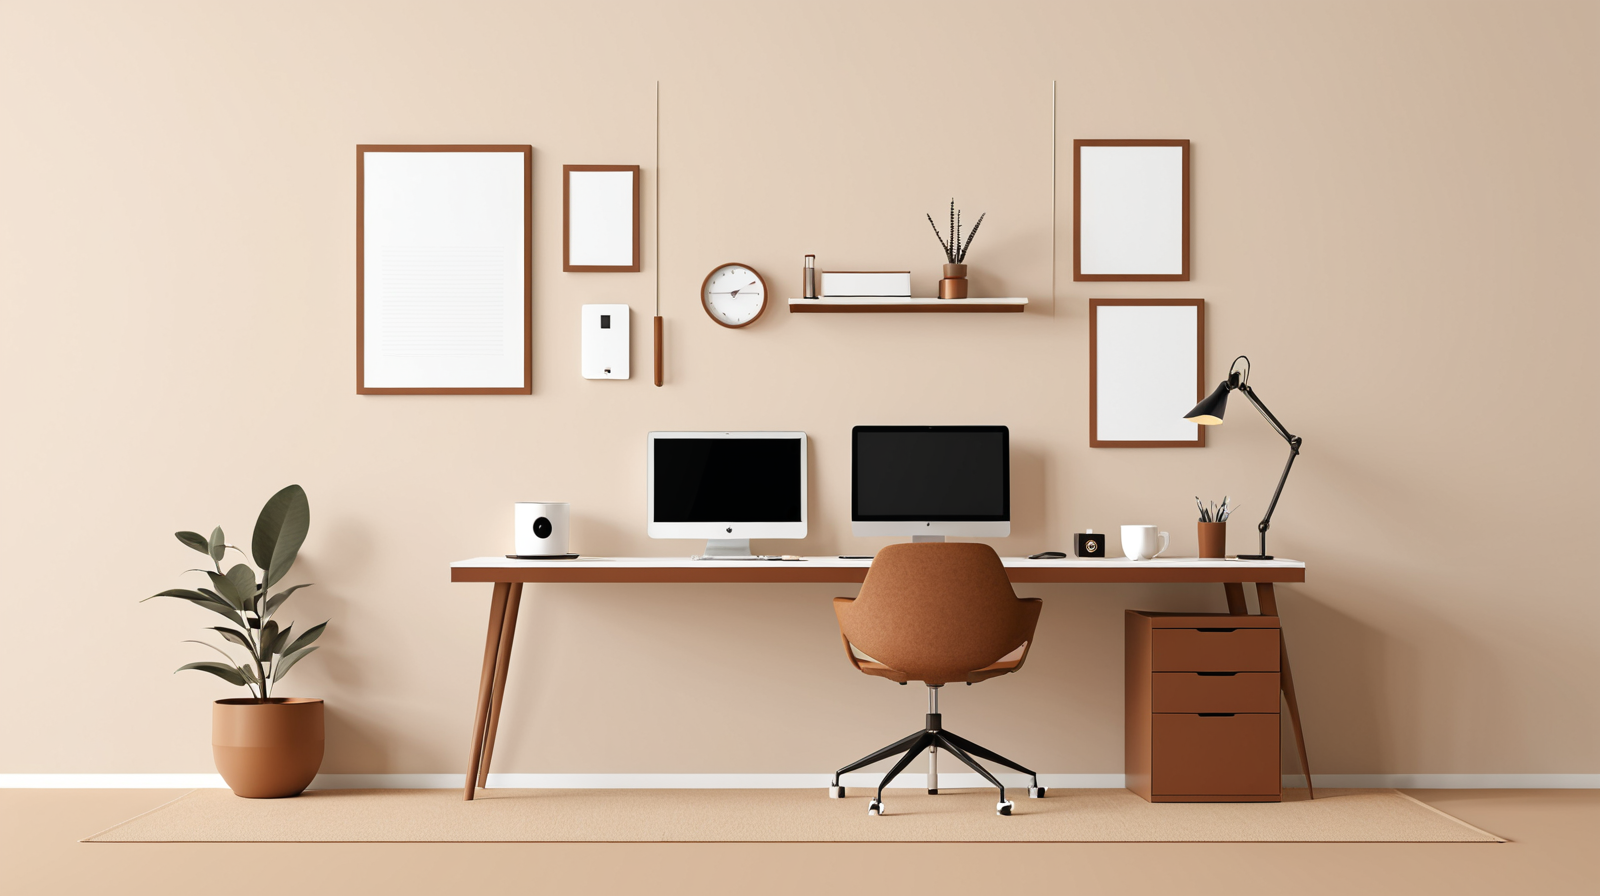
Generation parameters embedded in this image by AUTOMATIC1111 Stable Diffusion web UI or a fork of it (Forge, ...) (PNG 'parameters' text chunk):
Modern tech workspace illustration, clean minimalist design, warm brown accents (

Negative prompt: cluttered, busy design, bright neon colors, cartoon style, low quality, text overlay, watermarks, dark atmosphere

Steps: 25, Sampler: DPM++ 2M, Schedule type: Karras, CFG scale: 7, Seed: 3855342190, Size: 1600x900, Model hash: dd08fa32f9, Model: juggernautXL_ragnarokBy, Version: v1.10.1